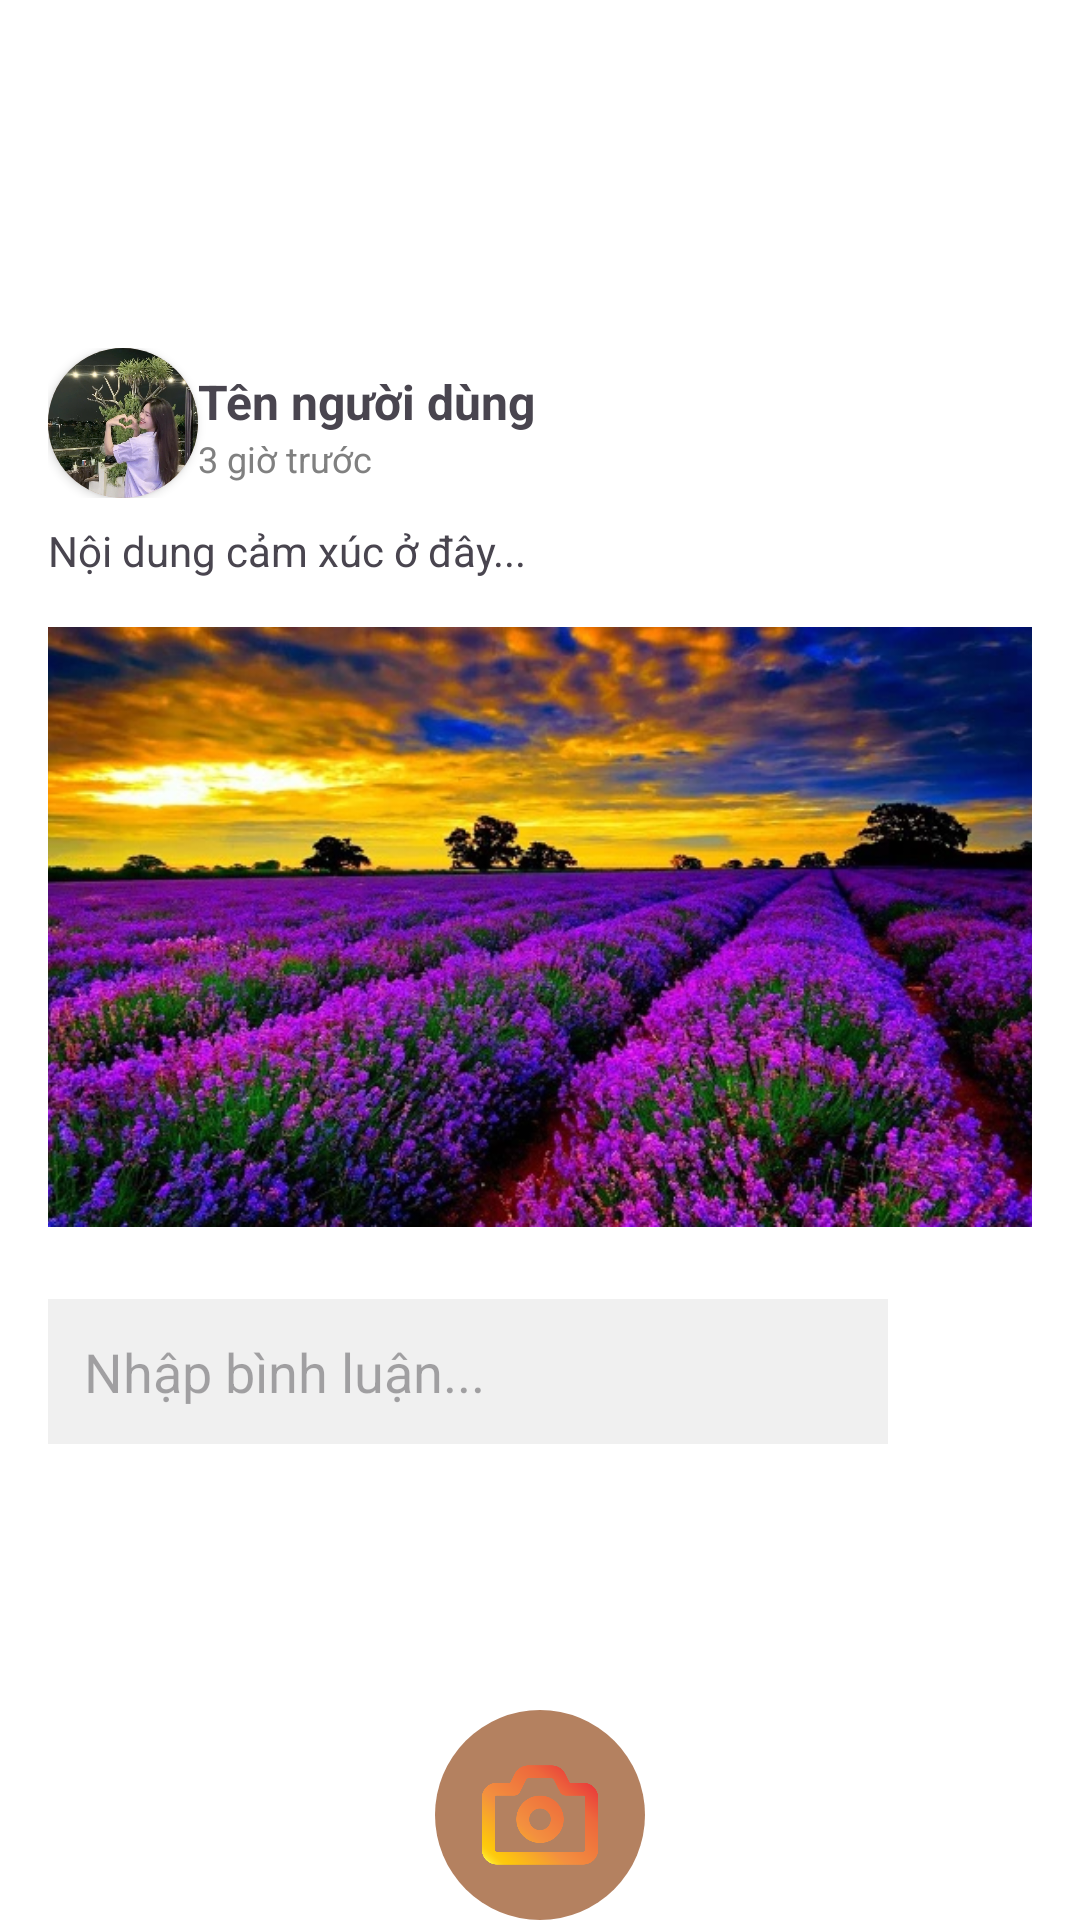

This screen was rendered from an Android layout file. Write that file and the resources it references.
<!-- AndroidManifest.xml: application theme Theme.H2H -->
<!-- res/layout/post_activity.xml -->
<?xml version="1.0" encoding="utf-8"?>
<FrameLayout android:id="@+id/main"
    xmlns:android="http://schemas.android.com/apk/res/android"
    android:layout_width="match_parent"
    android:layout_height="match_parent"
    android:background="#FFFFFF"
    xmlns:app="http://schemas.android.com/apk/res-auto">

    
    <LinearLayout
        android:layout_marginTop="100dp"
        android:layout_width="match_parent"
        android:layout_height="wrap_content"
        android:orientation="vertical"
        android:padding="16dp">

        
        <LinearLayout
            android:layout_width="match_parent"
            android:layout_height="wrap_content"
            android:orientation="horizontal"
            android:paddingBottom="8dp">

            
            <androidx.cardview.widget.CardView
                android:layout_width="50dp"
                android:layout_height="50dp"
                app:cardCornerRadius="25dp">
            <ImageView
                android:layout_width="50dp"
                android:layout_height="50dp"
                android:src="@drawable/ic_avatar"
                android:layout_gravity="center_vertical"
                android:layout_marginEnd="16dp"
                android:scaleType="centerCrop"
                android:background="@drawable/avt_background"/>
            </androidx.cardview.widget.CardView>
            
            <LinearLayout
                android:layout_width="wrap_content"
                android:layout_height="wrap_content"
                android:orientation="vertical">

                <TextView
                    android:layout_marginTop="7dp"
                    android:id="@+id/username"
                    android:layout_width="wrap_content"
                    android:layout_height="wrap_content"
                    android:text="Tên người dùng"
                    android:textStyle="bold"
                    android:textSize="16sp"/>

                <TextView
                    android:id="@+id/postTime"
                    android:layout_width="wrap_content"
                    android:layout_height="wrap_content"
                    android:text="3 giờ trước"
                    android:textColor="#808080"
                    android:textSize="12sp"/>
            </LinearLayout>
        </LinearLayout>

        
        <TextView
            android:id="@+id/postContent"
            android:layout_width="match_parent"
            android:layout_height="wrap_content"
            android:text="Nội dung cảm xúc ở đây..."
            android:textSize="14sp"
            android:paddingBottom="16dp"/>

        
        <ImageView
            android:id="@+id/postImage"
            android:layout_width="match_parent"
            android:layout_height="200dp"
            android:src="@drawable/ic_image_placeholder"
            android:scaleType="centerCrop"
            android:background="@drawable/rounded_image_background"
            android:layout_marginBottom="16dp"/>

        
        <LinearLayout
            android:layout_width="match_parent"
            android:layout_height="wrap_content"
            android:orientation="horizontal"
            android:paddingTop="8dp"
            android:gravity="center_vertical">

            
            <EditText
                android:id="@+id/commentInput"
                android:layout_width="0dp"
                android:layout_height="wrap_content"
                android:layout_weight="1"
                android:hint="Nhập bình luận..."
                android:background="@android:color/darker_gray"
                android:padding="12dp"
                android:layout_marginEnd="8dp"
                android:textColor="#000000"
                android:backgroundTint="#F0F0F0"/>

            
            <ImageView
                android:id="@+id/emojiIcon"
                android:layout_width="40dp"
                android:layout_height="40dp"
                android:src="@drawable/ic_heart"
                android:background="?android:attr/selectableItemBackground"
                android:layout_gravity="center_vertical"/>
        </LinearLayout>
    </LinearLayout>

    


        <ImageView
            android:id="@+id/cameraIcon"
            android:layout_width="70dp"
            android:layout_height="70dp"
            android:layout_gravity="center_horizontal|bottom"
            android:layout_marginTop="160dp"
            android:background="@drawable/avt_background"
            android:padding="12dp"
            android:scaleType="centerInside"
            android:src="@drawable/ic_take_photo" />


</FrameLayout>
<!-- resources referenced by this layout -->
<resources>
  <!-- drawable avt_background (drawable) -->
  <shape xmlns:android="http://schemas.android.com/apk/res/android"
      android:shape="oval">
      <solid android:color="#B48160"/> 
  </shape>
  <!-- drawable ic_avatar: jpg bitmap (drawable, 212318 bytes) -->
  <!-- drawable ic_image_placeholder: webp bitmap (drawable, 113422 bytes) -->
  <!-- drawable ic_take_photo: png bitmap (drawable, 32485 bytes) -->
  <!-- drawable rounded_image_background (drawable) -->
  <shape xmlns:android="http://schemas.android.com/apk/res/android">
      <corners android:radius="50dp"/> 
      <solid android:color="@android:color/darker_gray"/> 
  </shape>
  <style name="Theme.H2H" parent="Base.Theme.H2H" />
  <style name="Base.Theme.H2H" parent="Theme.Material3.DayNight.NoActionBar">
          
          
      </style>
</resources>
